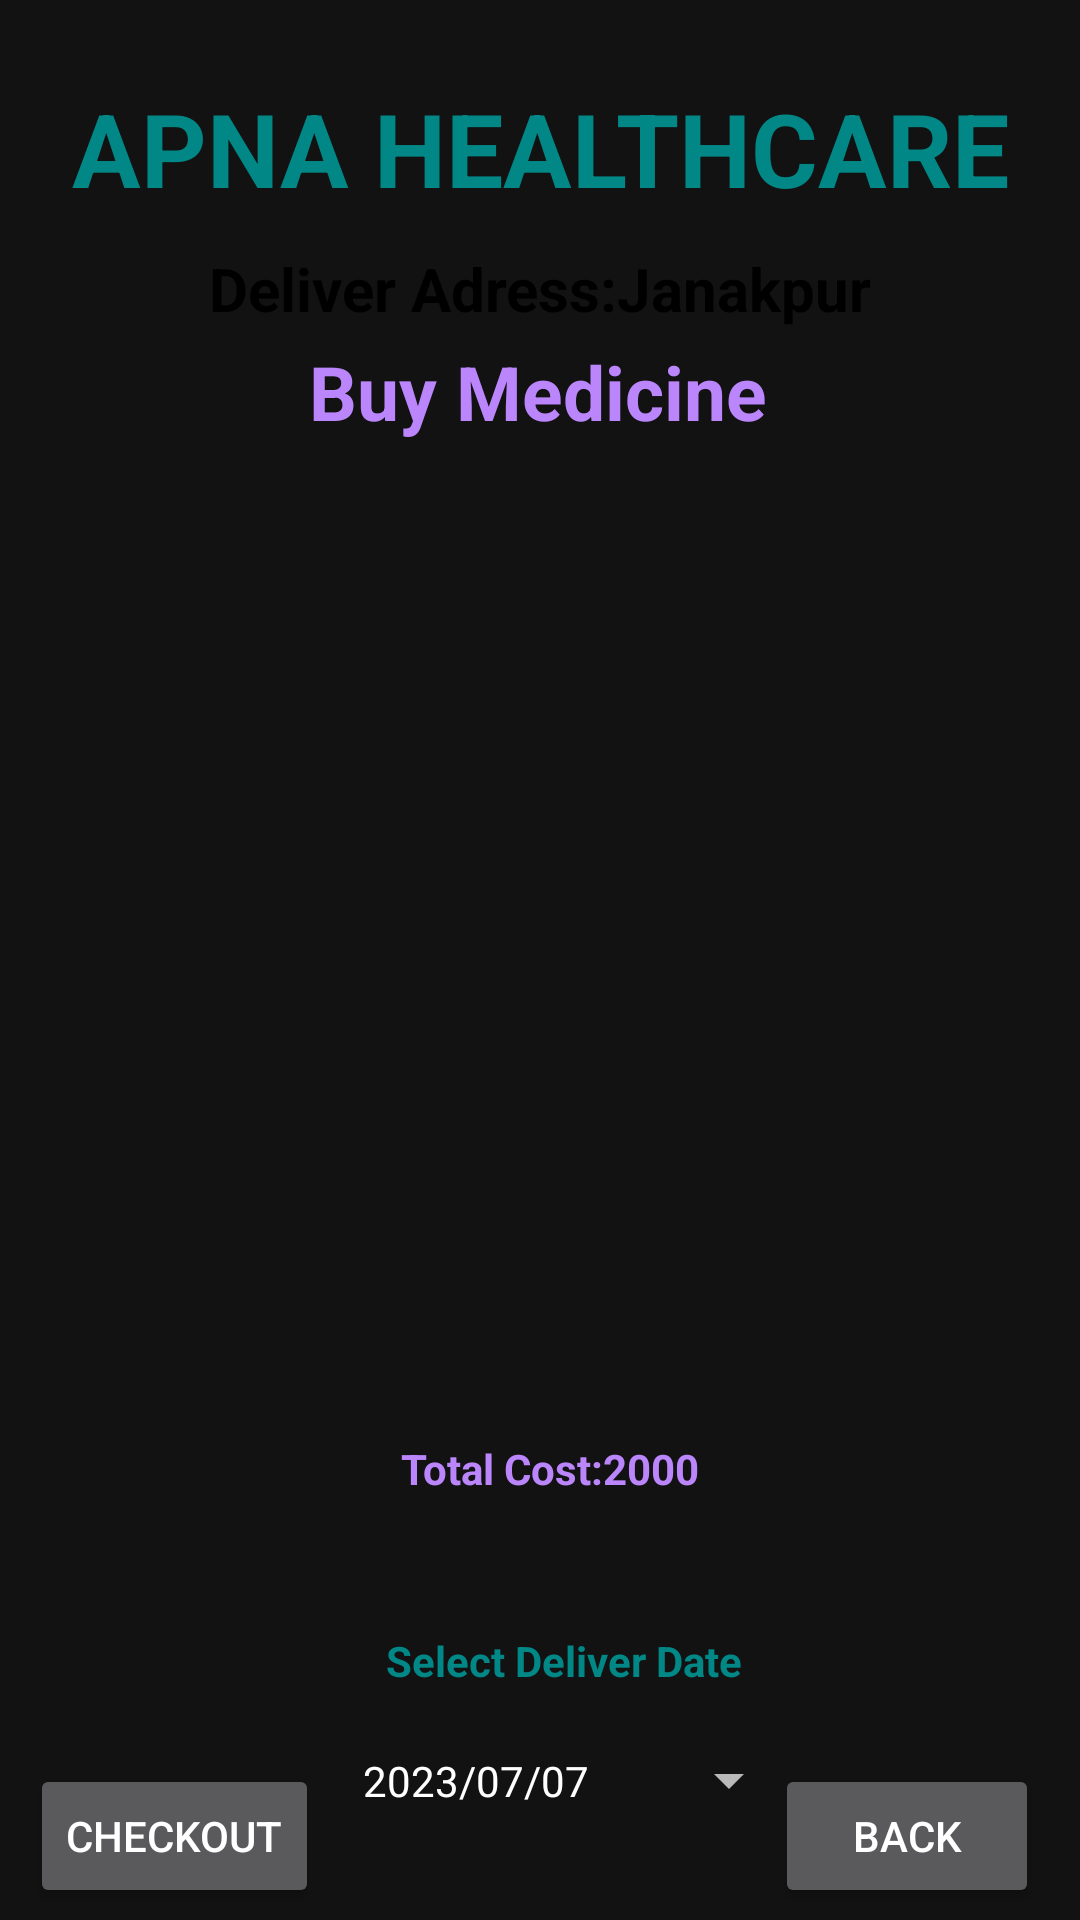

Write the Android layout XML for this screen, with the resource values it uses.
<!-- AndroidManifest.xml: application theme Theme.APNAHealthcare -->
<!-- res/layout/activity_go_cart_buy_medicine.xml -->
<?xml version="1.0" encoding="utf-8"?>
<androidx.constraintlayout.widget.ConstraintLayout xmlns:android="http://schemas.android.com/apk/res/android"
    xmlns:app="http://schemas.android.com/apk/res-auto"
    xmlns:tools="http://schemas.android.com/tools"
    android:layout_width="match_parent"
    android:layout_height="match_parent"
    tools:context=".GoCartBuyMedicineActivity"
    android:background="@drawable/background">

    <TextView
        android:layout_width="wrap_content"
        android:layout_height="wrap_content"
        android:id="@+id/textViewDDName"
        android:text="APNA HEALTHCARE"
        android:textColor="@color/teal_700"
        android:textSize="34sp"
        android:textStyle="bold"
        app:layout_constraintBottom_toBottomOf="parent"
        app:layout_constraintEnd_toEndOf="parent"
        app:layout_constraintStart_toStartOf="parent"
        app:layout_constraintTop_toTopOf="parent"
        app:layout_constraintVertical_bias="0.045"
        />

    <TextView
        android:id="@+id/textViewBMCartTitle"
        android:layout_width="wrap_content"
        android:layout_height="wrap_content"
        android:text="Buy Medicine"
        android:textColor="@color/purple_200"
        android:textSize="25sp"
        android:textStyle="bold"
        app:layout_constraintBottom_toBottomOf="parent"
        app:layout_constraintEnd_toEndOf="parent"
        app:layout_constraintHorizontal_bias="0.497"
        app:layout_constraintStart_toStartOf="parent"
        app:layout_constraintTop_toBottomOf="@+id/textViewDDName"
        app:layout_constraintVertical_bias="0.078" />

    <TextView
        android:layout_width="wrap_content"
        android:layout_height="wrap_content"
        android:id="@+id/textViewDAddress"
        android:text="Deliver Adress:Janakpur"
        android:textColor="@color/black"
        android:textSize="20sp"
        android:textStyle="bold"
        app:layout_constraintBottom_toBottomOf="parent"
        app:layout_constraintEnd_toEndOf="parent"
        app:layout_constraintStart_toStartOf="parent"
        app:layout_constraintTop_toBottomOf="@+id/textViewDDName"
        app:layout_constraintVertical_bias="0.01999998"
        />


    <ListView
        android:id="@+id/listviewBMCart"
        android:layout_width="361dp"
        android:layout_height="298dp"
        android:layout_margin="10dp"
        android:layout_marginStart="16dp"
        android:layout_marginTop="16dp"
        android:layout_marginEnd="16dp"
        android:layout_marginBottom="264dp"
        app:layout_constraintBottom_toBottomOf="parent"
        app:layout_constraintEnd_toEndOf="parent"
        app:layout_constraintStart_toStartOf="parent"
        app:layout_constraintTop_toBottomOf="@+id/textViewBMCartTitle"
        app:layout_constraintVertical_bias="0.026" />

    <Button
        android:id="@+id/buttonBMCartCheckOut"
        android:layout_width="wrap_content"
        android:layout_height="wrap_content"
        android:layout_marginBottom="4dp"
        android:text="CHECKOUT"
        app:layout_constraintBottom_toBottomOf="parent"
        app:layout_constraintEnd_toEndOf="parent"
        app:layout_constraintHorizontal_bias="0.038"
        app:layout_constraintStart_toStartOf="parent" />

    <Button
        android:id="@+id/buttonBMCartBack"
        android:layout_width="wrap_content"
        android:layout_height="wrap_content"
        android:layout_marginBottom="4dp"
        android:text="Back"
        app:layout_constraintBottom_toBottomOf="parent"
        app:layout_constraintEnd_toEndOf="parent"
        app:layout_constraintHorizontal_bias="0.95"
        app:layout_constraintStart_toStartOf="parent" />

    <TextView
        android:id="@+id/textViewBMCartTotalCost"
        android:layout_width="119dp"
        android:layout_height="46dp"
        android:layout_marginTop="20dp"
        android:text="Total Cost:2000"
        android:textColor="@color/purple_200"
        android:textStyle="bold"
        app:layout_constraintEnd_toEndOf="parent"
        app:layout_constraintHorizontal_bias="0.554"
        app:layout_constraintStart_toStartOf="parent"
        app:layout_constraintTop_toBottomOf="@+id/listviewBMCart" />

    <TextView
        android:id="@+id/textViewSelectDeliverDate"
        android:layout_width="127dp"
        android:layout_height="32dp"
        android:layout_marginTop="84dp"
        android:text="Select Deliver Date"
        android:textColor="@color/teal_700"
        android:textStyle="bold"
        app:layout_constraintEnd_toEndOf="parent"
        app:layout_constraintHorizontal_bias="0.552"
        app:layout_constraintStart_toStartOf="parent"
        app:layout_constraintTop_toBottomOf="@+id/listviewBMCart" />

    <Button
        android:id="@+id/buttonBMCartDate"
        style="?android:spinnerStyle"
        android:layout_width="146dp"
        android:layout_height="35dp"
        android:layout_marginTop="116dp"
        android:text="2023/07/07"
        app:layout_constraintEnd_toEndOf="parent"
        app:layout_constraintHorizontal_bias="0.566"
        app:layout_constraintStart_toStartOf="parent"
        app:layout_constraintTop_toBottomOf="@+id/listviewBMCart" />


</androidx.constraintlayout.widget.ConstraintLayout>
<!-- resources referenced by this layout -->
<resources>
  <style name="Theme.APNAHealthcare" parent="Theme.MaterialComponents.NoActionBar">
          
          <item name="colorPrimary">@color/purple_500</item>
          <item name="colorPrimaryVariant">@color/purple_700</item>
          <item name="colorOnPrimary">@color/white</item>
          
          <item name="colorSecondary">@color/teal_200</item>
          <item name="colorSecondaryVariant">@color/teal_700</item>
          <item name="colorOnSecondary">@color/black</item>
          
          <item name="android:statusBarColor">?attr/colorPrimaryVariant</item>
          
      </style>
  <!-- not gathered from this repository: default colours our renderer supplied (Android Studio template values) -->
  <color name="purple_200">#FFBB86FC</color>
  <color name="purple_500">#FF6200EE</color>
  <color name="purple_700">#FF3700B3</color>
  <color name="teal_200">#FF03DAC5</color>
  <color name="teal_700">#FF018786</color>
  <color name="black">#FF000000</color>
  <color name="white">#FFFFFFFF</color>
</resources>
